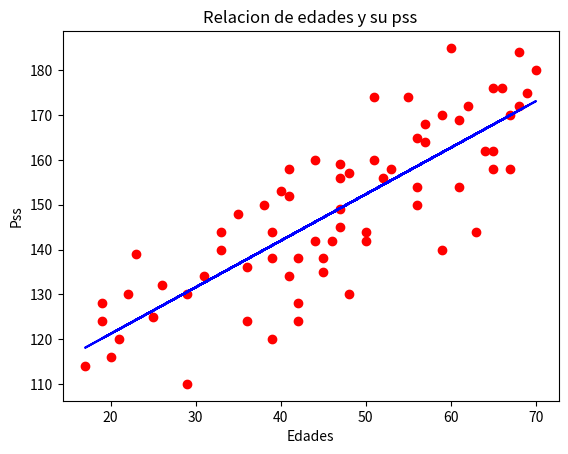

Python code for this plot:
import statistics
import numpy as np
import matplotlib
import matplotlib.pyplot as plt



edades =[
        44,
        46,
        42,
        57,
        21,
        65,
        47,
        51,
        65,
        70,
        19,
        22,
        39,
        48,
        56,
        65,
        42,
        56,
        29,
        41,
        17,
        39,
        53,
        23,
        57,
        66,
        25,
        67,
        31,
        50,
        47,
        50,
        20,
        33,
        48,
        64,
        51,
        62,
        44,
        33,
        45,
        52,
        60,
        39,
        26,
        47,
        59,
        55,
        19,
        38,
        42,
        59,
        63,
        35,
        45,
        61,
        61,
        69,
        41,
        67,
        40,
        29,
        68,
        36,
        47,
        68,
        56,
        36,
        41,
        ]

pss= [
    142,
    142,
    138,
    168,
    120,
    162,
    149,
    174,
    158,
    180,
    124,
    130,
    120,
    157,
    150,
    176,
    128,
    154,
    130,
    158,
    114,
    144,
    158,
    139,
    164,
    176,
    125,
    158,
    134,
    144,
    159,
    142,
    116,
    140,
    130,
    162,
    160,
    172,
    160,
    144,
    135,
    156,
    185,
    138,
    132,
    145,
    140,
    174,
    128,
    150,
    124,
    170,
    144,
    148,
    138,
    169,
    154,
    175,
    152,
    170,
    153,
    110,
    184,
    136,
    156,
    172,
    165,
    124,
    134,

]
x1MenosMediaDeX=[]
y1MenosMediaDeY=[]
multiplicacion=[]
potencia=[]
y=[]
residuos=[]
promX = statistics.mean(edades)
promY = statistics.mean(pss)
print('PROMEDIO DE X:')
print(promX)
print('PROMEDIO DE Y:')
print(promY)


a = 0
b = 68
for i in range(b+1):
    x1MenosMediaDeX.append(edades[a]-promX)
    a=a+1

c = 0
d = 68
print('-----------------------------------------------------------')
for i in range(d+1):
    y1MenosMediaDeY.append(pss[c]-promY)
    c=c+1

e = 0
f = 68
for i in range(f+1):
    multiplicacion.append(x1MenosMediaDeX[e]*y1MenosMediaDeY[e])
    e=e+1

g = 0
h = 68
for i in range(h+1):
    potencia.append(pow(x1MenosMediaDeX[g],2))
    g=g+1


listSum = sum(multiplicacion)
print('SUMATORIA DE MULTIPLICACIONES:')
print(listSum)

listSumTwo = sum(potencia)
print('SUMATORIA DE POTENCIAS:')
print(listSumTwo)

m=listSum/listSumTwo
print('M:')
print(m)

b=promY-(m*promX)
print('B:')
print(b)

j = 0
k = 68
for i in range(k+1):
    y.append((m*edades[j])+b)
    j=j+1

n = 0
o = 68
for i in range(o+1):
    residuos.append(pss[n]-y[n])
    n=n+1

st_dev = statistics.pstdev(residuos)
print('DESVIACIÓN:')
print(st_dev)

cor =np.corrcoef(edades, pss)
print(cor)


plt.scatter(edades, pss, color = 'red')
plt.plot(edades, y, color = 'blue')
plt.title('Relacion de edades y su pss')
plt.xlabel('Edades')
plt.ylabel('Pss')
plt.show()


    

  
